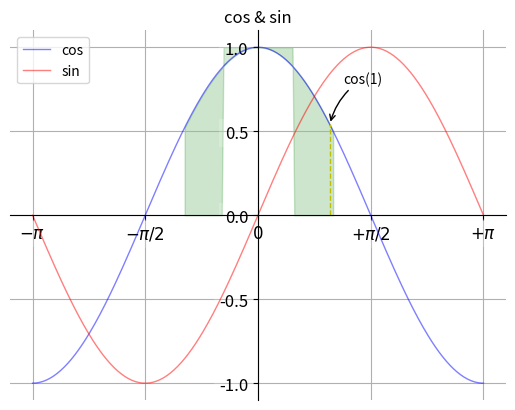

Generate this figure with matplotlib:
# -*- coding:utf-8 -*-
import numpy as np
import matplotlib.pyplot as plt


def main():
    x = np.linspace(-np.pi, np.pi, 256, endpoint=True)
    c, s = np.cos(x), np.sin(x)
    plt.figure(1)
    plt.plot(x, c, color="blue", linewidth=1.0,
             linestyle="-", label="cos", alpha=0.5)
    plt.plot(x, s, "r-", linewidth=1.0, label="sin", alpha=0.5)
    plt.title("cos & sin")
    ax = plt.gca()
    ax.spines["right"].set_color("none")
    ax.spines["top"].set_color("none")
    ax.spines["left"].set_position(("data", 0))
    ax.spines["bottom"].set_position(("data", 0))
    ax.xaxis.set_ticks_position("bottom")
    ax.yaxis.set_ticks_position("left")
    plt.xticks([-np.pi, -np.pi / 2, 0, np.pi / 2, np.pi],
               [r'$-\pi$', r'$-\pi/2$', r'$0$', r'$+\pi/2$', r'$+\pi$'])
    plt.yticks(np.linspace(-1, 1, 5, endpoint=True))
    for label in ax.get_xticklabels() + ax.get_yticklabels():
        label.set_fontsize(12)
        label.set_bbox(dict(facecolor="white", edgecolor="None", alpha=0.2))
    plt.legend(loc="upper left")
    plt.grid()
    # plt.axis([-np.pi, 1, -0.5, 1])
    plt.fill_between(x, np.abs(x) < 0.5, c, c > 0.5, color="g", alpha=0.2)
    plt.plot([1, 1], [0, np.cos(1)], "y", linewidth=1.0, linestyle="--")
    plt.annotate("cos(1)", xy=(1, np.cos(1)), xycoords="data",
                 xytext=(+10, +30), textcoords="offset points", arrowprops=dict(arrowstyle="->", connectionstyle="arc3,rad=.2"))
    plt.show()


if __name__ == "__main__":
    main()
